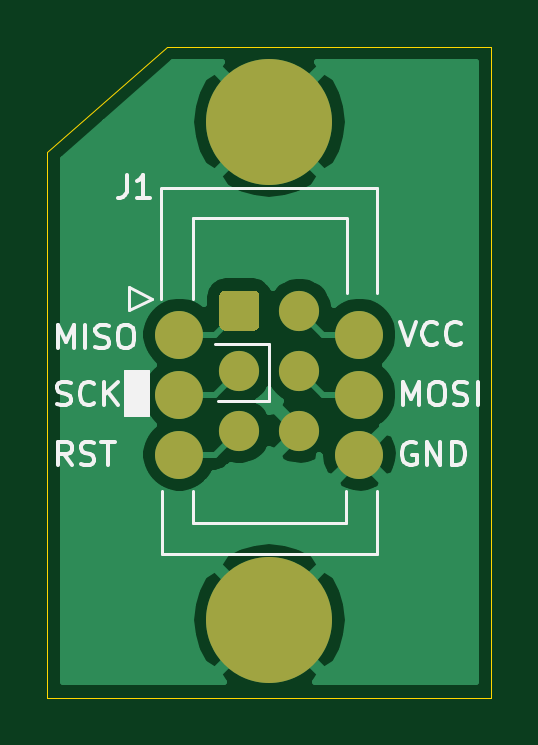
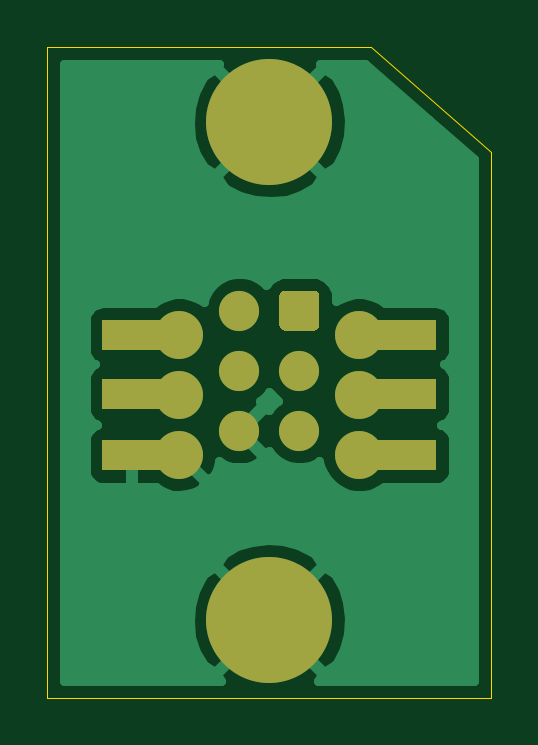
Circuit board: 7 layer files. Board 18.8 x 27.6 mm.
- bottom_copper: ISP_SMT_Pogo_6p-B_Cu.gbr (18750 bytes)
- bottom_mask: ISP_SMT_Pogo_6p-B_Mask.gbr (1457 bytes)
- paste: ISP_SMT_Pogo_6p-B_Paste.gbr (666 bytes)
- outline: ISP_SMT_Pogo_6p-Edge_Cuts.gbr (746 bytes)
- top_copper: ISP_SMT_Pogo_6p-F_Cu.gbr (16794 bytes)
- top_mask: ISP_SMT_Pogo_6p-F_Mask.gbr (1274 bytes)
- top_silk: ISP_SMT_Pogo_6p-F_SilkS.gbr (7956 bytes)

=== bottom_copper: ISP_SMT_Pogo_6p-B_Cu.gbr (18750 bytes, source omitted) ===
=== bottom_mask: ISP_SMT_Pogo_6p-B_Mask.gbr ===
%TF.GenerationSoftware,KiCad,Pcbnew,(5.1.8)-1*%
%TF.CreationDate,2021-11-24T15:46:35-08:00*%
%TF.ProjectId,ISP_SMT_Pogo_6p,4953505f-534d-4545-9f50-6f676f5f3670,rev?*%
%TF.SameCoordinates,Original*%
%TF.FileFunction,Soldermask,Bot*%
%TF.FilePolarity,Negative*%
%FSLAX46Y46*%
G04 Gerber Fmt 4.6, Leading zero omitted, Abs format (unit mm)*
G04 Created by KiCad (PCBNEW (5.1.8)-1) date 2021-11-24 15:46:35*
%MOMM*%
%LPD*%
G01*
G04 APERTURE LIST*
%ADD10R,2.540000X1.270000*%
%ADD11C,2.032000*%
%ADD12C,1.700000*%
%ADD13C,5.334000*%
G04 APERTURE END LIST*
D10*
%TO.C,J2*%
X134408000Y-76591000D03*
X134408000Y-81691000D03*
X134408000Y-79091000D03*
X146008000Y-79091000D03*
X146008000Y-81691000D03*
X146008000Y-76591000D03*
D11*
X144018000Y-81661000D03*
X144018000Y-79121000D03*
X136398000Y-81661000D03*
X136398000Y-79121000D03*
X136398000Y-76581000D03*
X144018000Y-76581000D03*
%TD*%
D12*
%TO.C,J1*%
X141478000Y-80645000D03*
X141478000Y-78105000D03*
X141478000Y-75565000D03*
X138938000Y-80645000D03*
X138938000Y-78105000D03*
G36*
G01*
X138088000Y-76165000D02*
X138088000Y-74965000D01*
G75*
G02*
X138338000Y-74715000I250000J0D01*
G01*
X139538000Y-74715000D01*
G75*
G02*
X139788000Y-74965000I0J-250000D01*
G01*
X139788000Y-76165000D01*
G75*
G02*
X139538000Y-76415000I-250000J0D01*
G01*
X138338000Y-76415000D01*
G75*
G02*
X138088000Y-76165000I0J250000D01*
G01*
G37*
%TD*%
D13*
%TO.C,H2*%
X140208000Y-88646000D03*
%TD*%
%TO.C,H1*%
X140208000Y-67564000D03*
%TD*%
M02*

=== paste: ISP_SMT_Pogo_6p-B_Paste.gbr ===
%TF.GenerationSoftware,KiCad,Pcbnew,(5.1.8)-1*%
%TF.CreationDate,2021-11-24T15:46:35-08:00*%
%TF.ProjectId,ISP_SMT_Pogo_6p,4953505f-534d-4545-9f50-6f676f5f3670,rev?*%
%TF.SameCoordinates,Original*%
%TF.FileFunction,Paste,Bot*%
%TF.FilePolarity,Positive*%
%FSLAX46Y46*%
G04 Gerber Fmt 4.6, Leading zero omitted, Abs format (unit mm)*
G04 Created by KiCad (PCBNEW (5.1.8)-1) date 2021-11-24 15:46:35*
%MOMM*%
%LPD*%
G01*
G04 APERTURE LIST*
%ADD10R,2.540000X1.270000*%
G04 APERTURE END LIST*
D10*
%TO.C,J2*%
X134408000Y-76591000D03*
X134408000Y-81691000D03*
X134408000Y-79091000D03*
X146008000Y-79091000D03*
X146008000Y-81691000D03*
X146008000Y-76591000D03*
%TD*%
M02*

=== outline: ISP_SMT_Pogo_6p-Edge_Cuts.gbr ===
%TF.GenerationSoftware,KiCad,Pcbnew,(5.1.8)-1*%
%TF.CreationDate,2021-11-24T15:46:36-08:00*%
%TF.ProjectId,ISP_SMT_Pogo_6p,4953505f-534d-4545-9f50-6f676f5f3670,rev?*%
%TF.SameCoordinates,Original*%
%TF.FileFunction,Profile,NP*%
%FSLAX46Y46*%
G04 Gerber Fmt 4.6, Leading zero omitted, Abs format (unit mm)*
G04 Created by KiCad (PCBNEW (5.1.8)-1) date 2021-11-24 15:46:36*
%MOMM*%
%LPD*%
G01*
G04 APERTURE LIST*
%TA.AperFunction,Profile*%
%ADD10C,0.050000*%
%TD*%
G04 APERTURE END LIST*
D10*
X135890000Y-64389000D02*
X130810000Y-68834000D01*
X135890000Y-64389000D02*
X149606000Y-64389000D01*
X130810000Y-91948000D02*
X130810000Y-68834000D01*
X149606000Y-91948000D02*
X130810000Y-91948000D01*
X149606000Y-64389000D02*
X149606000Y-91948000D01*
M02*

=== top_copper: ISP_SMT_Pogo_6p-F_Cu.gbr (16794 bytes, source omitted) ===
=== top_mask: ISP_SMT_Pogo_6p-F_Mask.gbr ===
%TF.GenerationSoftware,KiCad,Pcbnew,(5.1.8)-1*%
%TF.CreationDate,2021-11-24T15:46:35-08:00*%
%TF.ProjectId,ISP_SMT_Pogo_6p,4953505f-534d-4545-9f50-6f676f5f3670,rev?*%
%TF.SameCoordinates,Original*%
%TF.FileFunction,Soldermask,Top*%
%TF.FilePolarity,Negative*%
%FSLAX46Y46*%
G04 Gerber Fmt 4.6, Leading zero omitted, Abs format (unit mm)*
G04 Created by KiCad (PCBNEW (5.1.8)-1) date 2021-11-24 15:46:35*
%MOMM*%
%LPD*%
G01*
G04 APERTURE LIST*
%ADD10C,2.032000*%
%ADD11C,1.700000*%
%ADD12C,5.334000*%
G04 APERTURE END LIST*
D10*
%TO.C,J2*%
X144018000Y-81661000D03*
X144018000Y-79121000D03*
X136398000Y-81661000D03*
X136398000Y-79121000D03*
X136398000Y-76581000D03*
X144018000Y-76581000D03*
%TD*%
D11*
%TO.C,J1*%
X141478000Y-80645000D03*
X141478000Y-78105000D03*
X141478000Y-75565000D03*
X138938000Y-80645000D03*
X138938000Y-78105000D03*
G36*
G01*
X138088000Y-76165000D02*
X138088000Y-74965000D01*
G75*
G02*
X138338000Y-74715000I250000J0D01*
G01*
X139538000Y-74715000D01*
G75*
G02*
X139788000Y-74965000I0J-250000D01*
G01*
X139788000Y-76165000D01*
G75*
G02*
X139538000Y-76415000I-250000J0D01*
G01*
X138338000Y-76415000D01*
G75*
G02*
X138088000Y-76165000I0J250000D01*
G01*
G37*
%TD*%
D12*
%TO.C,H2*%
X140208000Y-88646000D03*
%TD*%
%TO.C,H1*%
X140208000Y-67564000D03*
%TD*%
M02*

=== top_silk: ISP_SMT_Pogo_6p-F_SilkS.gbr (7956 bytes, source omitted) ===
